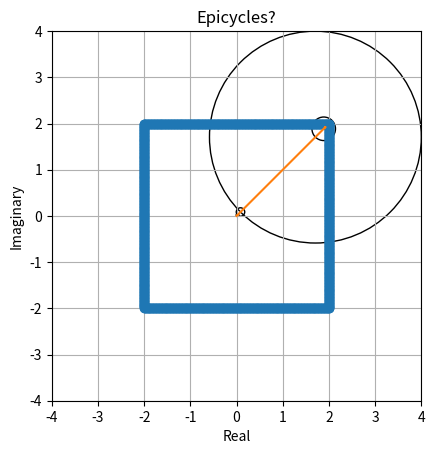

This chart was generated by the following Python code:
import matplotlib.pyplot as plt
import numpy as np
from matplotlib.animation import FuncAnimation
from matplotlib.patches import Circle
from scipy.integrate import quad_vec


def as_polar(z):
    return np.array([np.abs(z), np.angle(z)])


def as_cartesian(radii, angles):
    return radii * np.exp(angles * 1j)


pts_spatial_complex = np.array(
    [
        2 + 2j,
        2 + 1.5j,
        2 + 1j,
        2 + 0.5j,
        2 + 0j,
        2 - 0.5j,
        2 - 1j,
        2 - 1.5j,
        2 - 2j,
        1.5 - 2j,
        1 - 2j,
        0.5 - 2j,
        0 - 2j,
        -0.5 - 2j,
        -1 - 2j,
        -1.5 - 2j,
        -2 - 2j,
        -2 - 1.5j,
        -2 - 1j,
        -2 - 0.5j,
        -2 + 0j,
        -2 + 0.5j,
        -2 + 1j,
        -2 + 1.5j,
        -2 + 2j,
        -1.5 + 2j,
        -1 + 2j,
        -0.5 + 2j,
        0 + 2j,
        0.5 + 2j,
        1 + 2j,
        1.5 + 2j,
        2 + 2j,
    ]
)
# pts_spatial_float = np.array([np.real(pts_spatial_complex), np.imag(pts_spatial_complex)])

time_list = np.linspace(0, 2 * np.pi, pts_spatial_complex.shape[0])

num_steps = 1000
time_series = np.linspace(0, 2 * np.pi, num_steps)
pts_interpolated = np.interp(time_series, time_list, pts_spatial_complex)

N = 10
freqs = np.arange(-N, N + 1, 1)
coeffs = np.zeros(2 * N + 1, dtype=np.complex128)
for i, k in enumerate(freqs):
    coeffs[i] = (
        1
        / (2 * np.pi)
        * quad_vec(
            lambda t: np.interp(t, time_list, pts_spatial_complex)
            * np.exp(-k * t * 1j),
            0,
            2 * np.pi,
            limit=100,
            full_output=1,
        )[0]
    )

circles = np.zeros(shape=(num_steps, 2 * N + 1), dtype=np.complex128)
for step, time in enumerate(time_series):
    circles[step] = coeffs * np.exp(freqs * 1j * time)
circles_centers = np.cumsum(circles, axis=1)
rad_max_sum = np.sum(np.abs(coeffs))

# Graphics
fig, ax = plt.subplots()
ax.set_title("Epicycles?")
ax.set_xlabel("Real")
ax.set_ylabel("Imaginary")
ax.set_xlim(-4, 4)
ax.set_ylim(-4, 4)
ax.set_aspect("equal", "box")
ax.grid()

ax.plot(np.real(pts_interpolated), np.imag(pts_interpolated), "o")
(plot_lines,) = ax.plot(np.real(circles_centers[0]), np.imag(circles_centers[0]))
(total_path,) = ax.plot(
    [np.real(circles_centers[0, -1])], [np.imag(circles_centers[0, -1])], c="red"
)
circle_patches = []
for circle, coeff in zip(circles_centers[0], coeffs):
    circle_patch = Circle(
        xy=(np.real(circle), np.imag(circle)), radius=np.abs(coeff), fill=False
    )
    circle_patches.append(circle_patch)
    ax.add_patch(circle_patch)


def update_animation(step):
    plot_lines.set_data(np.real(circles_centers[step]), np.imag(circles_centers[step]))
    for circle, circle_patch in zip(circles_centers[step], circle_patches):
        circle_patch.center = [np.real(circle), np.imag(circle)]
    total_path.set_data(
        [np.real(circles_centers[:step, -1])], [np.imag(circles_centers[:step, -1])]
    )
    return [plot_lines, circle_patches, total_path]
    # return [total_path]


animation = FuncAnimation(fig=fig, func=update_animation, frames=num_steps, interval=0)

plt.show()
